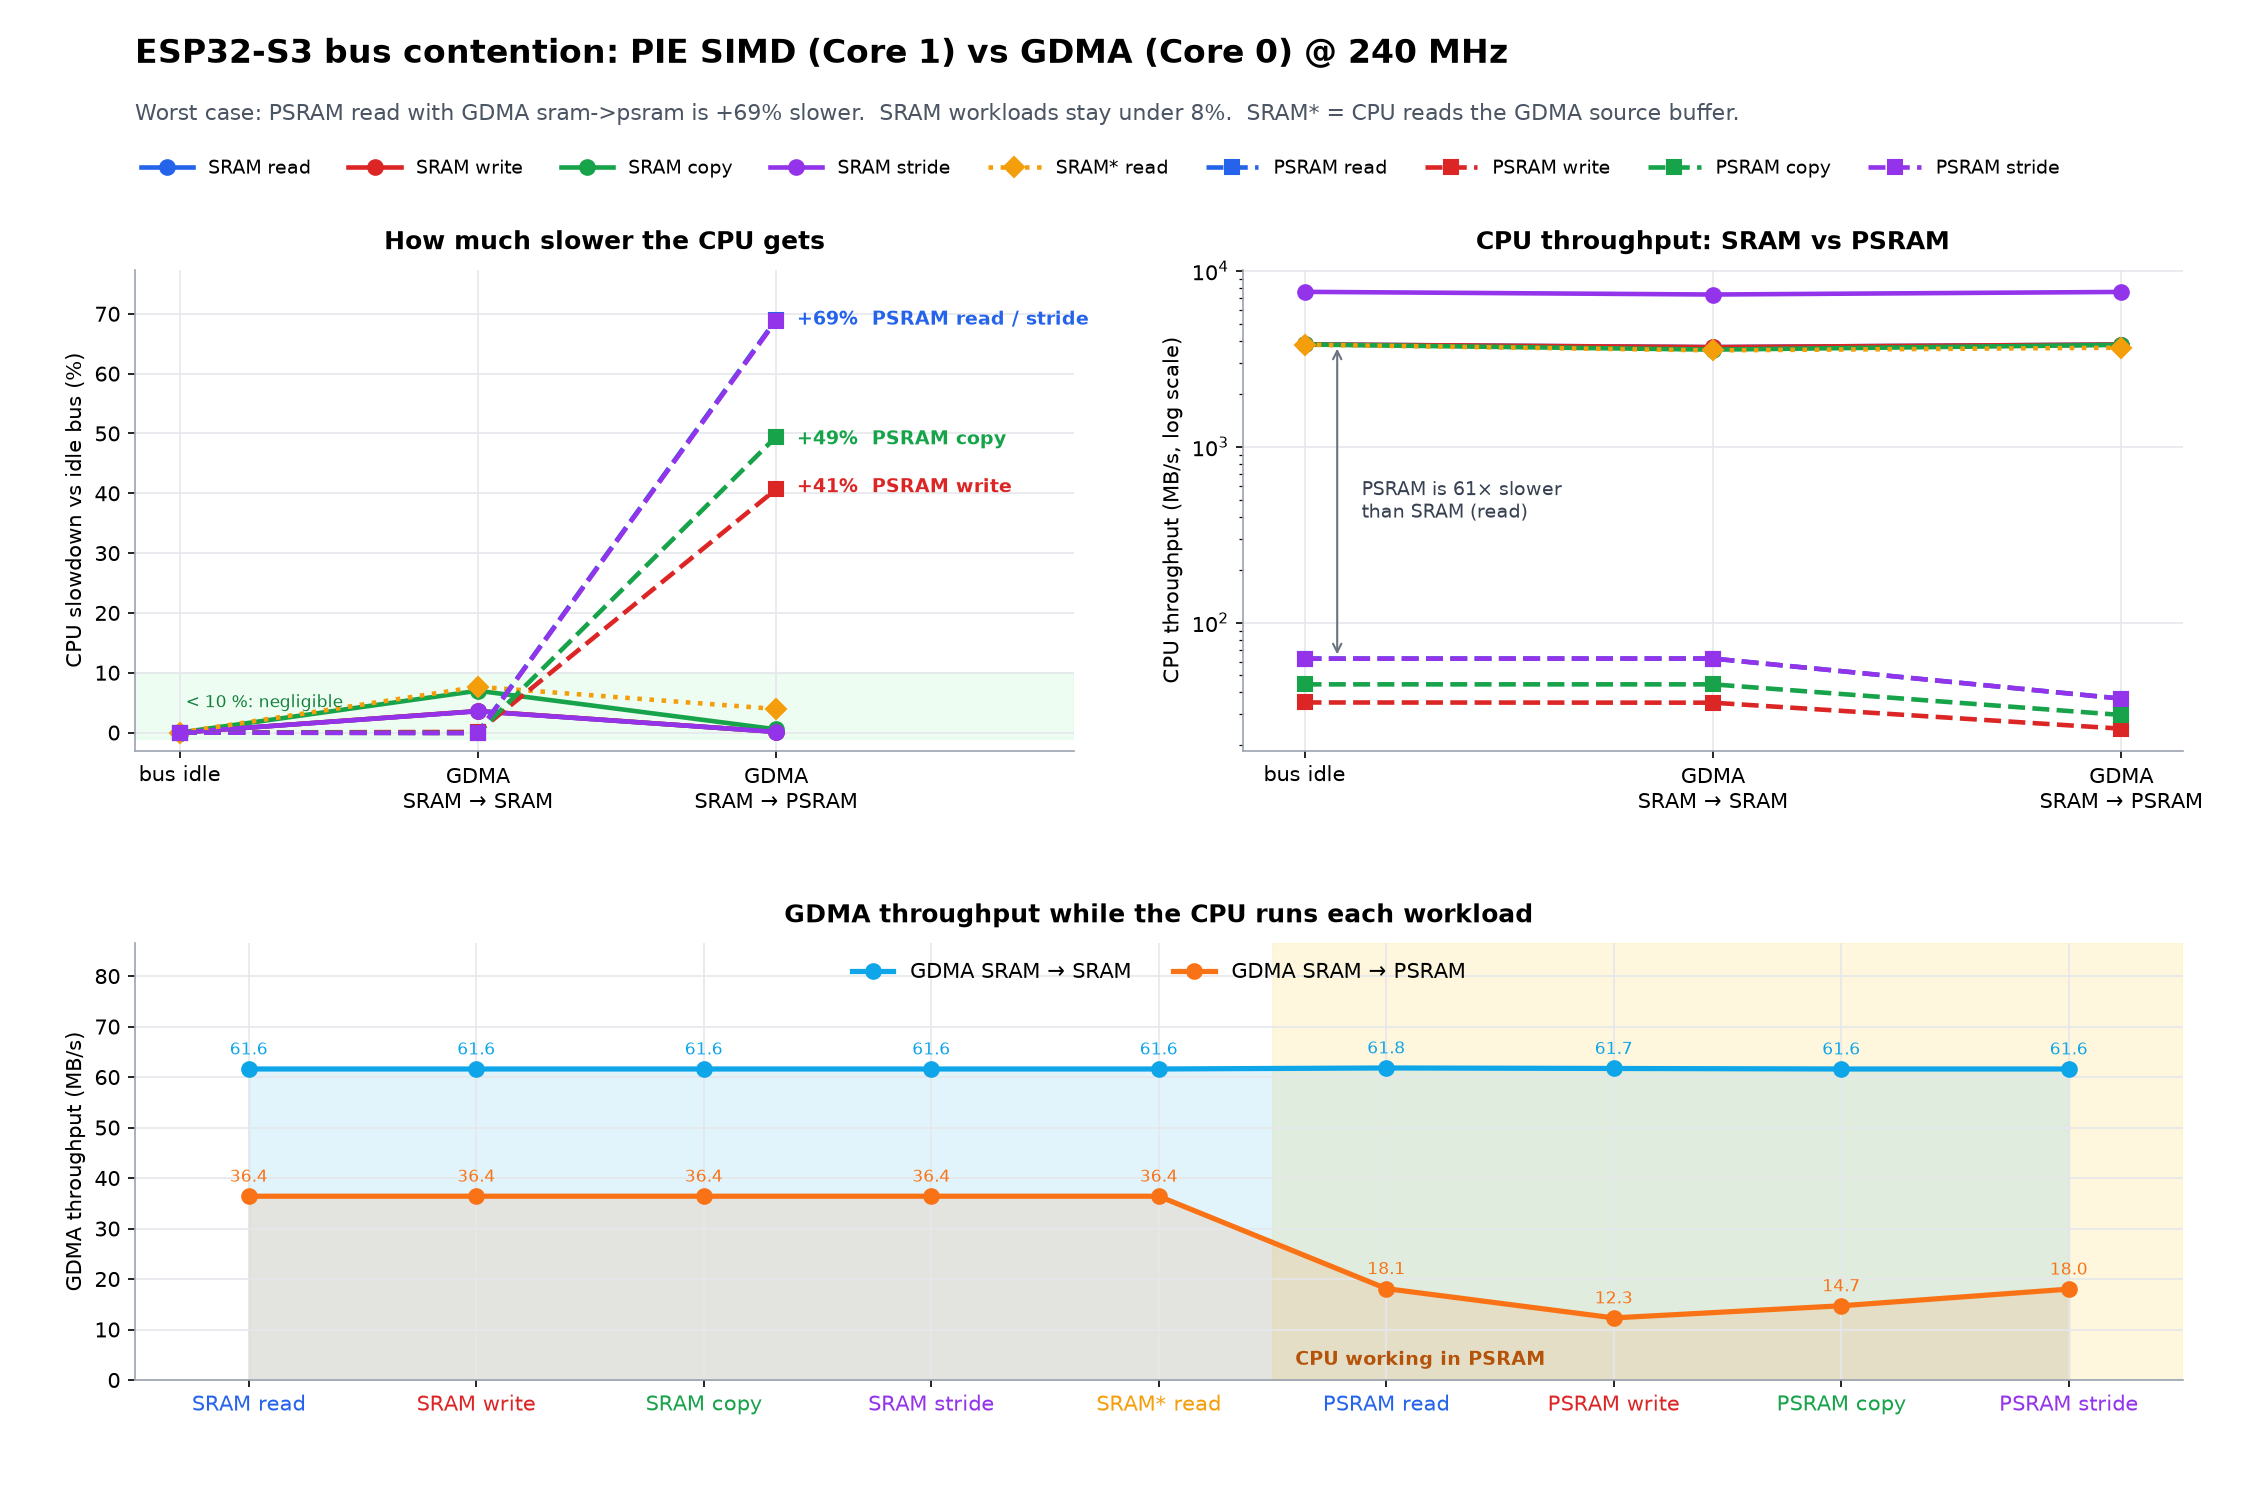

The table this chart was drawn from, first rows:
mem, kernel, gdma, min_cyc_per_kb, avg_cyc_per_kb, cpu_mb_s, gdma_mb_s, runs
SRAM, read, idle, 64.28, 64.32, 3821, 0.0, 5797
SRAM, read, sram->sram, 64.28, 66.63, 3689, 61.6, 5597
SRAM, read, sram->psram, 64.28, 64.39, 3817, 36.4, 5790
SRAM, write, idle, 64.28, 64.31, 3821, 0.0, 5797
SRAM, write, sram->sram, 64.28, 66.62, 3689, 61.6, 5598
SRAM, write, sram->psram, 64.28, 64.39, 3817, 36.4, 5791
SRAM, copy, idle, 64.33, 64.36, 3818, 0.0, 5793
SRAM, copy, sram->sram, 64.33, 68.86, 3569, 61.6, 5417
SRAM, copy, sram->psram, 64.33, 64.71, 3798, 36.4, 5762
SRAM, stride, idle, 32.28, 32.3, 7609, 0.0, 11478
SRAM, stride, sram->sram, 32.28, 33.45, 7347, 61.6, 11086
SRAM, stride, sram->psram, 32.28, 32.34, 7600, 36.4, 11464
SRAM*, read, idle, 64.56, 64.59, 3805, 0.0, 11479
SRAM*, read, sram->sram, 64.56, 69.53, 3535, 61.6, 10672
SRAM*, read, sram->psram, 64.56, 67.14, 3661, 36.4, 11048
PSRAM, read, idle, 3937, 3940, 62.4, 0.0, 50
PSRAM, read, sram->sram, 3936, 3940, 62.4, 61.8, 50
PSRAM, read, sram->psram, 6653, 6660, 36.9, 18.1, 50
PSRAM, write, idle, 6624, 7005, 35.1, 0.0, 50
PSRAM, write, sram->sram, 7000, 7012, 35.0, 61.7, 50
PSRAM, write, sram->psram, 9841, 9853, 24.9, 12.3, 50
PSRAM, copy, idle, 5522, 5528, 44.5, 0.0, 50
PSRAM, copy, sram->sram, 5518, 5524, 44.5, 61.6, 50
PSRAM, copy, sram->psram, 8253, 8260, 29.8, 14.7, 50
PSRAM, stride, idle, 3938, 3943, 62.3, 0.0, 50
PSRAM, stride, sram->sram, 3936, 3939, 62.4, 61.6, 50
PSRAM, stride, sram->psram, 6652, 6658, 36.9, 18.0, 50
